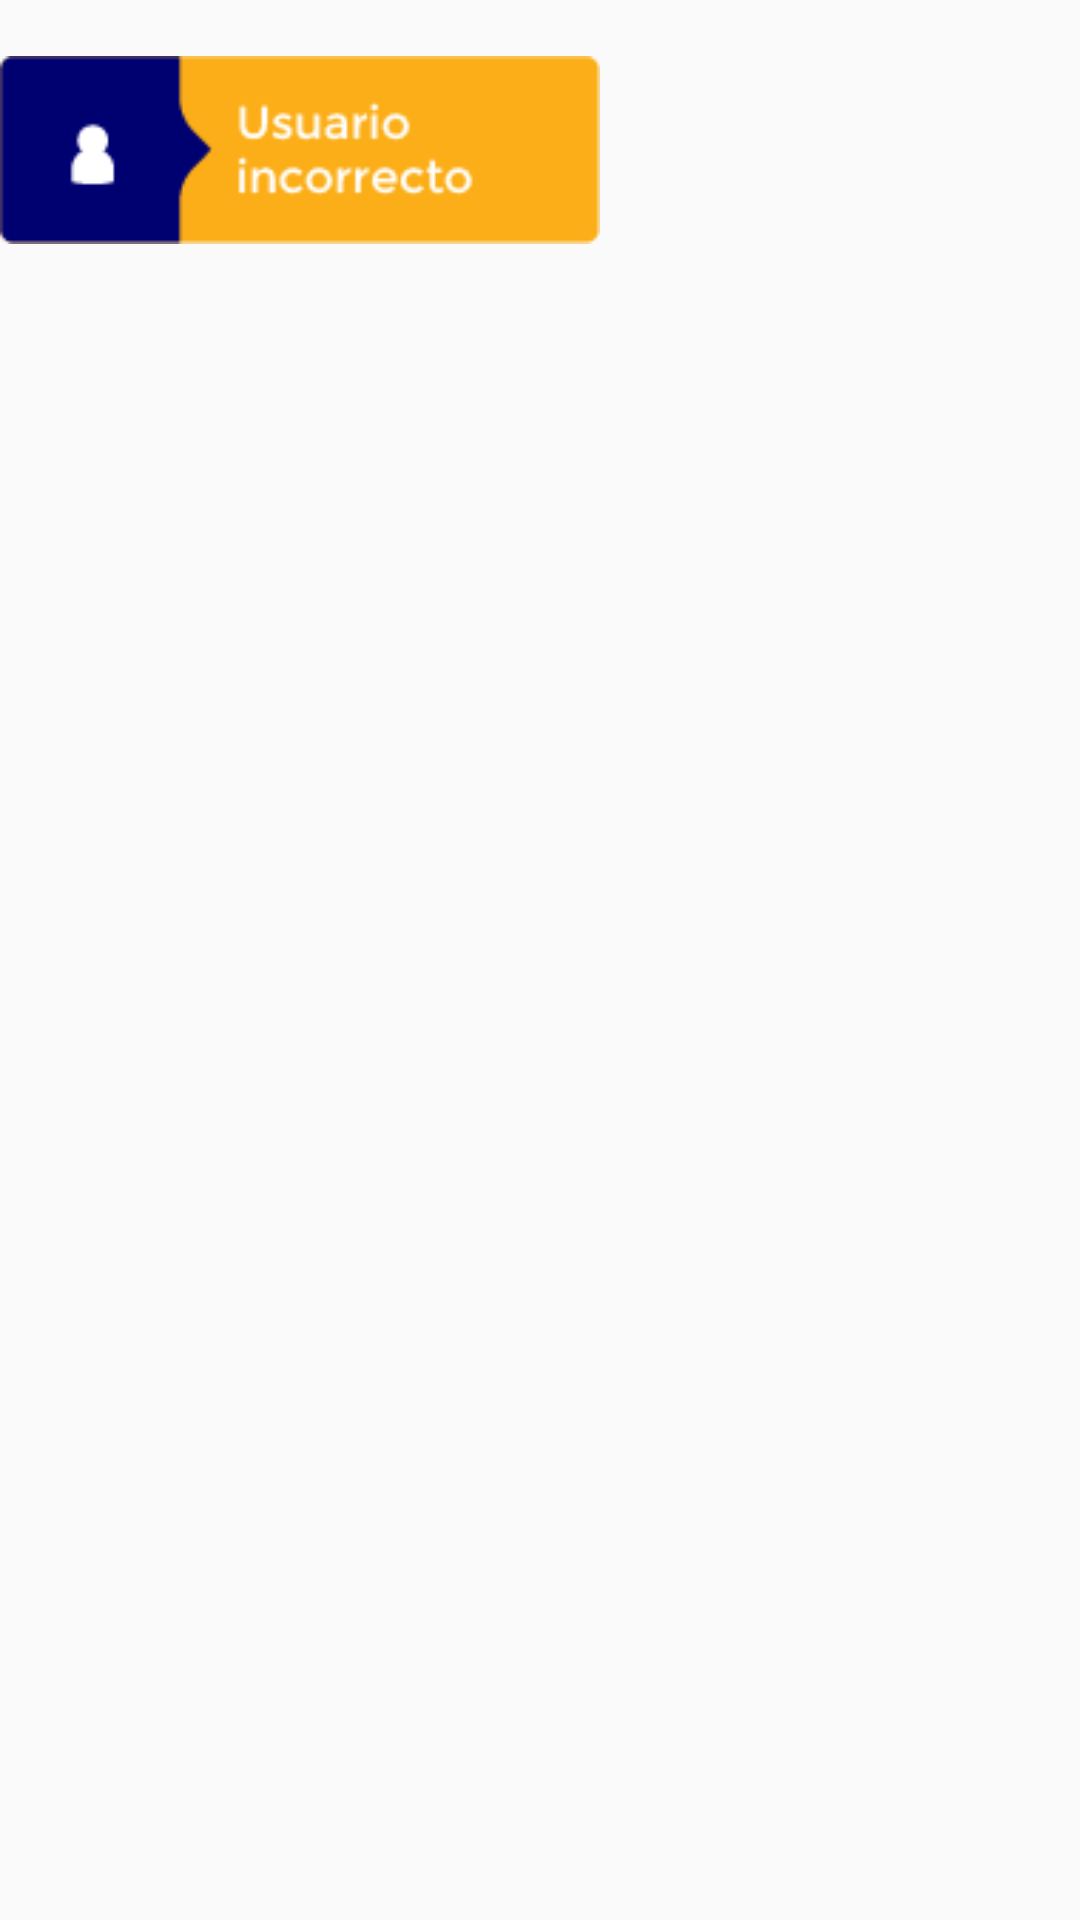

The Android layout XML behind this screen, and the referenced resources:
<!-- AndroidManifest.xml: application theme AppThemeNoActionBar -->
<!-- res/layout/login_fail.xml -->
<?xml version="1.0" encoding="utf-8"?>
<LinearLayout xmlns:android="http://schemas.android.com/apk/res/android"
    android:layout_width="wrap_content"
    android:layout_height="wrap_content"
    >
    <ImageView
        android:layout_width="200dp"
        android:layout_height="100dp"
        android:src="@drawable/login_fail"
        />

</LinearLayout>
<!-- resources referenced by this layout -->
<resources>
  <!-- drawable login_fail: png bitmap (drawable, 2745 bytes) -->
  <style name="AppThemeNoActionBar" parent="Theme.AppCompat.Light.NoActionBar">
          
          <item name="colorPrimary">@color/colorPrimary</item>
          <item name="colorPrimaryDark">@color/colorPrimaryDark</item>
          <item name="colorAccent">@color/colorAccent</item>
      </style>
  <color name="colorPrimary">#FBB900</color>
  <color name="colorPrimaryDark">#E61E2763</color>
  <color name="colorAccent">#4CAF50</color>
</resources>
